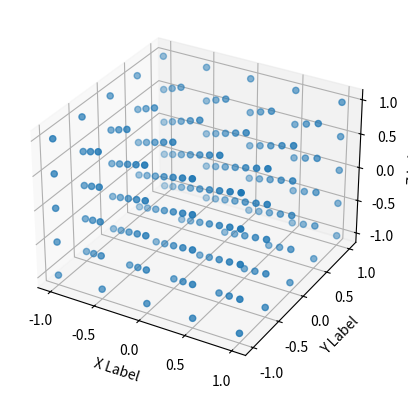

Write the Python code that produced this figure.
from mpl_toolkits.mplot3d import Axes3D 

import matplotlib.pyplot as plt
import numpy as np

fig = plt.figure()
ax = fig.add_subplot(111, projection='3d')

xArray = [-1,-0.5,0,0.5,1,-1,-0.5,0,0.5,1,-1,-0.5,0,0.5,1,-1,-0.5,0,0.5,1,-1,-0.5,0,0.5,1,-0.75,-0.25,0.25,0.75,-0.75,-0.25,0.25,0.75,-0.75,-0.25,0.25,0.75,-0.75,-0.25,0.25,0.75,-1,-0.5,0,0.5,1,-1,-0.5,0,0.5,1,-1,-0.5,0,0.5,1,-1,-0.5,0,0.5,1,-1,-0.5,0,0.5,1,-0.75,-0.25,0.25,0.75,-0.75,-0.25,0.25,0.75,-0.75,-0.25,0.25,0.75,-0.75,-0.25,0.25,0.75,-1,-0.5,0,0.5,1,-1,-0.5,0,0.5,1,-1,-0.5,0,0.5,1,-1,-0.5,0,0.5,1,-1,-0.5,0,0.5,1,-0.75,-0.25,0.25,0.75,-0.75,-0.25,0.25,0.75,-0.75,-0.25,0.25,0.75,-0.75,-0.25,0.25,0.75,-1,-0.5,0,0.5,1,-1,-0.5,0,0.5,1,-1,-0.5,0,0.5,1,-1,-0.5,0,0.5,1,-1,-0.5,0,0.5,1,-0.75,-0.25,0.25,0.75,-0.75,-0.25,0.25,0.75,-0.75,-0.25,0.25,0.75,-0.75,-0.25,0.25,0.75,-1,-0.5,0,0.5,1,-1,-0.5,0,0.5,1,-1,-0.5,0,0.5,1,-1,-0.5,0,0.5,1,-1,-0.5,0,0.5,1]
yArray = [-1,-1,-1,-1,-1,-0.5,-0.5,-0.5,-0.5,-0.5,0,0,0,0,0,0.5,0.5,0.5,0.5,0.5,1,1,1,1,1,-0.75,-0.75,-0.75,-0.75,-0.25,-0.25,-0.25,-0.25,0.25,0.25,0.25,0.25,0.75,0.75,0.75,0.75,-1,-1,-1,-1,-1,-0.5,-0.5,-0.5,-0.5,-0.5,0,0,0,0,0,0.5,0.5,0.5,0.5,0.5,1,1,1,1,1,-0.75,-0.75,-0.75,-0.75,-0.25,-0.25,-0.25,-0.25,0.25,0.25,0.25,0.25,0.75,0.75,0.75,0.75,-1,-1,-1,-1,-1,-0.5,-0.5,-0.5,-0.5,-0.5,0,0,0,0,0,0.5,0.5,0.5,0.5,0.5,1,1,1,1,1,-0.75,-0.75,-0.75,-0.75,-0.25,-0.25,-0.25,-0.25,0.25,0.25,0.25,0.25,0.75,0.75,0.75,0.75,-1,-1,-1,-1,-1,-0.5,-0.5,-0.5,-0.5,-0.5,0,0,0,0,0,0.5,0.5,0.5,0.5,0.5,1,1,1,1,1,-0.75,-0.75,-0.75,-0.75,-0.25,-0.25,-0.25,-0.25,0.25,0.25,0.25,0.25,0.75,0.75,0.75,0.75,-1,-1,-1,-1,-1,-0.5,-0.5,-0.5,-0.5,-0.5,0,0,0,0,0,0.5,0.5,0.5,0.5,0.5,1,1,1,1,1]
zArray = [-1,-1,-1,-1,-1,-1,-1,-1,-1,-1,-1,-1,-1,-1,-1,-1,-1,-1,-1,-1,-1,-1,-1,-1,-1,-0.75,-0.75,-0.75,-0.75,-0.75,-0.75,-0.75,-0.75,-0.75,-0.75,-0.75,-0.75,-0.75,-0.75,-0.75,-0.75,-0.5,-0.5,-0.5,-0.5,-0.5,-0.5,-0.5,-0.5,-0.5,-0.5,-0.5,-0.5,-0.5,-0.5,-0.5,-0.5,-0.5,-0.5,-0.5,-0.5,-0.5,-0.5,-0.5,-0.5,-0.5,-0.25,-0.25,-0.25,-0.25,-0.25,-0.25,-0.25,-0.25,-0.25,-0.25,-0.25,-0.25,-0.25,-0.25,-0.25,-0.25,0,0,0,0,0,0,0,0,0,0,0,0,0,0,0,0,0,0,0,0,0,0,0,0,0,0.25,0.25,0.25,0.25,0.25,0.25,0.25,0.25,0.25,0.25,0.25,0.25,0.25,0.25,0.25,0.25,0.5,0.5,0.5,0.5,0.5,0.5,0.5,0.5,0.5,0.5,0.5,0.5,0.5,0.5,0.5,0.5,0.5,0.5,0.5,0.5,0.5,0.5,0.5,0.5,0.5,0.75,0.75,0.75,0.75,0.75,0.75,0.75,0.75,0.75,0.75,0.75,0.75,0.75,0.75,0.75,0.75,1,1,1,1,1,1,1,1,1,1,1,1,1,1,1,1,1,1,1,1,1,1,1,1,1]

_marker = 'o'
ax.scatter(xArray, yArray, zArray, marker=_marker)

ax.set_xlabel('X Label')
ax.set_ylabel('Y Label')
ax.set_zlabel('Z Label')

plt.show()